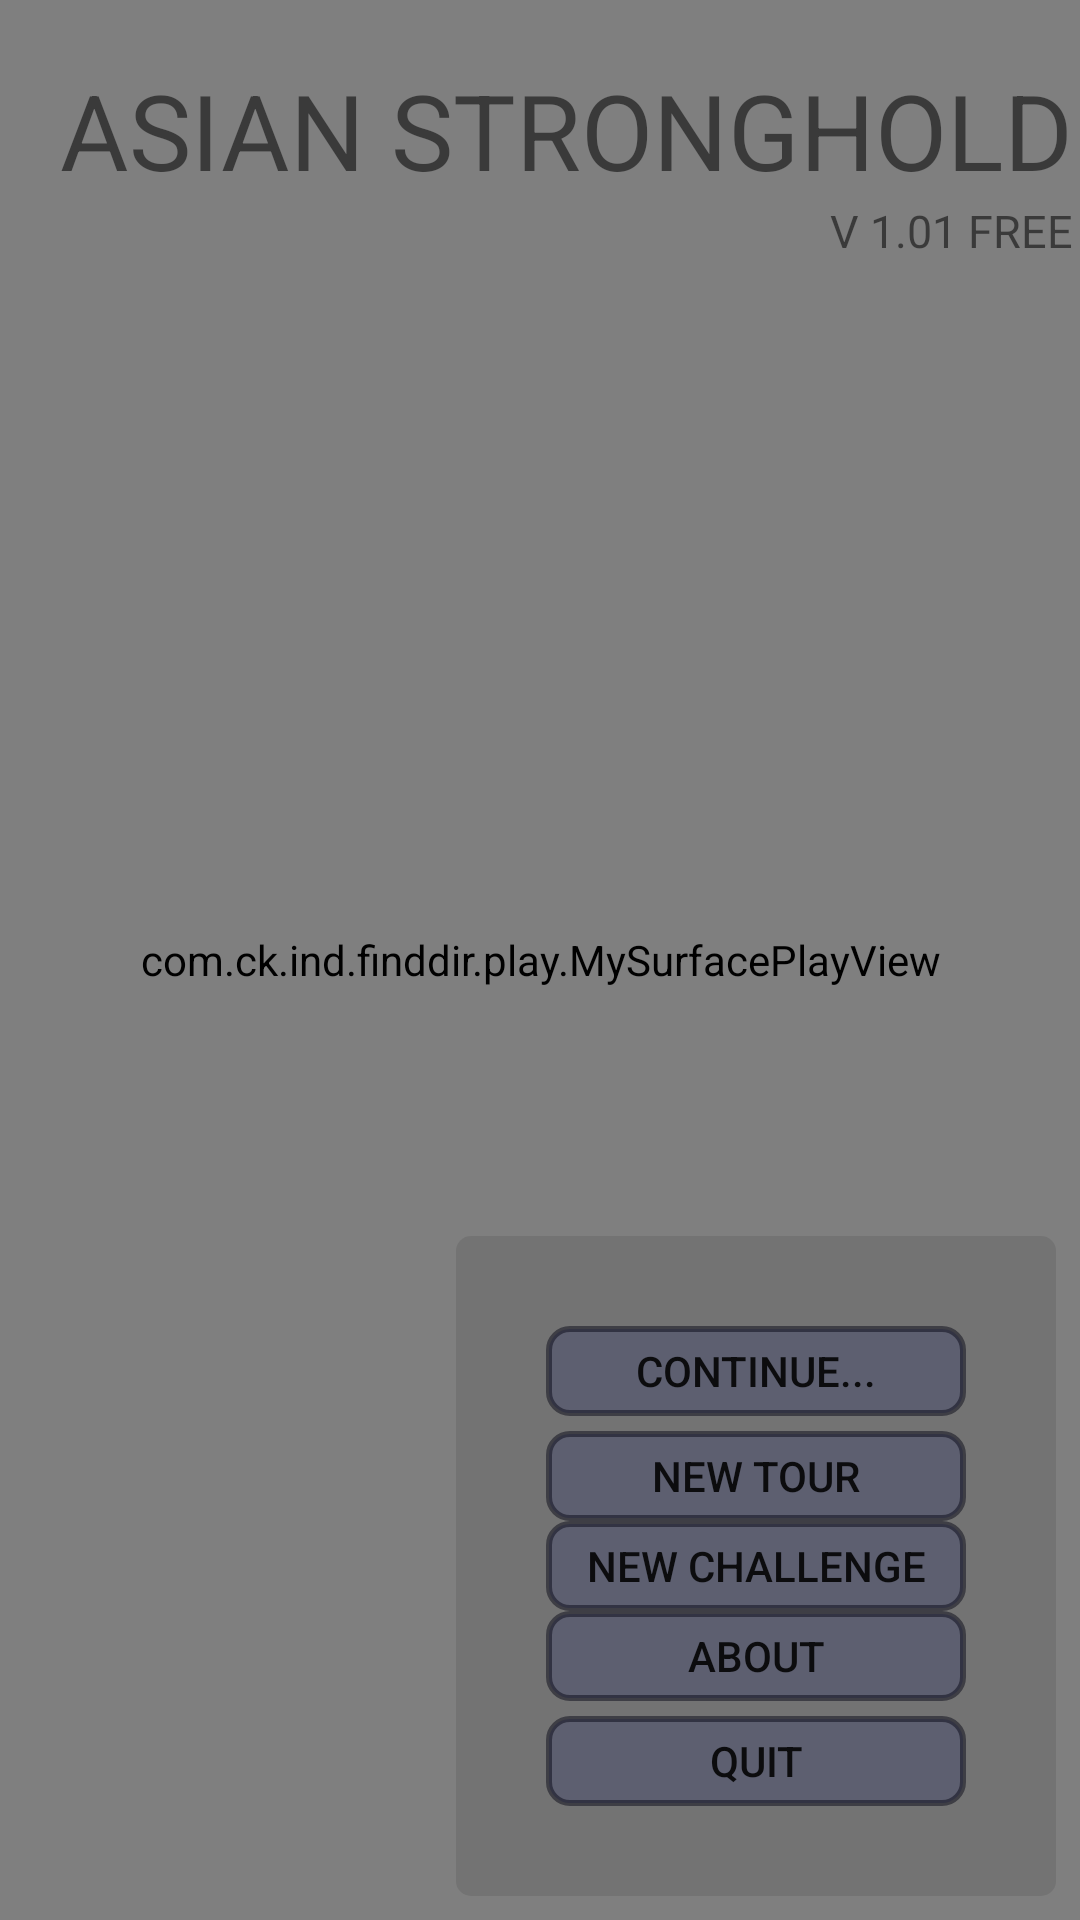

Here is an Android app screen rendered from its layout file. Give the layout XML and the strings, colors and styles it references.
<!-- AndroidManifest.xml: application theme AppTheme -->
<!-- res/layout/activity_start.xml -->
<RelativeLayout xmlns:android="http://schemas.android.com/apk/res/android"
    xmlns:tools="http://schemas.android.com/tools" android:layout_width="match_parent"
    android:layout_height="match_parent"
    android:background="#aaaaaa"
    tools:context="com.ck.ind.finddir.StartActivity">


    <com.ck.ind.finddir.play.MySurfacePlayView
        android:layout_width="fill_parent"
        android:layout_height="fill_parent"
        android:id="@+id/mysurface_view_start" />

    <LinearLayout
        android:layout_width="200dp"
        android:layout_height="wrap_content"
        android:orientation="vertical"
        android:paddingTop="25dp"
        android:paddingBottom="25dp"
        android:gravity="center"
        android:layout_marginBottom="8dp"
        android:layout_marginRight="8dp"
        android:background="@drawable/radius_bg"
        android:layout_alignParentBottom="true"
        android:layout_alignParentRight="true"
        android:layout_alignParentEnd="true"
        android:id="@+id/linearLayout">

        <Button
            android:layout_width="140dp"
            android:layout_margin="5dp"
            android:layout_height="30dp"
            android:textSize="14dp"
            android:id="@+id/btn_continuegame"
            android:background="@drawable/icon_sys_myth"
            android:text="@string/continue_val"
         />
        <Button
            android:layout_width="140dp"
            android:layout_height="30dp"
            android:textSize="14dp"
            android:id="@+id/btn_newgame"
            android:background="@drawable/icon_sys_myth"
            android:text="@string/newgame_val"
         />
        <Button
            android:layout_width="140dp"
            android:layout_height="30dp"
            android:textSize="14dp"
            android:id="@+id/btn_challenge"
            android:background="@drawable/icon_sys_myth"
            android:text="@string/challenge_val" />
        <Button
            android:layout_width="140dp"
            android:layout_height="30dp"
            android:textSize="14dp"
            android:background="@drawable/icon_sys_myth"
            android:id="@+id/btn_about"
            android:text="@string/about"
            />
        <Button
            android:layout_margin="5dp"
            android:layout_width="140dp"
            android:layout_height="30dp"
            android:textSize="14dp"
            android:background="@drawable/icon_sys_myth"
            android:id="@+id/btn_quitgame"
            android:text="@string/quit"
            />
    </LinearLayout>

    <TextView
        android:layout_width="wrap_content"
        android:layout_height="wrap_content"
        android:id="@+id/editText"
        android:layout_alignParentTop="true"
        android:layout_alignParentLeft="true"
        android:layout_alignParentStart="true"
        android:layout_marginLeft="20dp"
        android:textSize="35dp"
        android:layout_marginStart="30dp"
        android:text="@string/game_title"
        android:layout_marginTop="20dp" />
    <TextView
        android:layout_width="wrap_content"
        android:layout_height="wrap_content"
        android:id="@+id/version_show"
        android:textSize="15dp"
        android:text="@string/game_version"
        android:layout_below="@+id/editText"
        android:layout_alignRight="@+id/editText"
        android:layout_alignEnd="@+id/editText" />

    <TextView
        android:layout_width="wrap_content"
        android:layout_height="wrap_content"
        android:text="TTTTT"
        android:paddingRight="5dp"
        android:id="@+id/gos_number"
        android:layout_marginTop="40dp"
        android:visibility="gone"
        android:layout_gravity="center_horizontal"
        android:layout_below="@+id/editText"
        android:layout_toLeftOf="@+id/linearLayout"
        android:layout_toStartOf="@+id/linearLayout" />

</RelativeLayout>
<!-- resources referenced by this layout -->
<resources>
  <!-- drawable icon_sys_myth (drawable) -->
  <?xml version="1.0" encoding="utf-8"?>
  <selector xmlns:android="http://schemas.android.com/apk/res/android">
  
      <item android:drawable="@drawable/radius_bg" android:state_pressed="true"/>
      <item android:drawable="@drawable/radius_bg_dark" android:state_focused="false" android:state_pressed="false"/>
      <item android:drawable="@drawable/radius_bg_dark"  android:state_focused="true"/>
      <item android:drawable="@drawable/radius_bg" android:state_focused="false"/>
  
  </selector>
  <!-- drawable radius_bg (drawable) -->
  <?xml version="1.0" encoding="utf-8"?>
  <shape xmlns:android="http://schemas.android.com/apk/res/android">
      <stroke
          android:color="#44555555"
          />
  
      <solid
          android:color="#44555555"
          />
  
      <corners
          android:bottomLeftRadius="5dp"
          android:bottomRightRadius="5dp"
          android:topLeftRadius="5dp"
          android:topRightRadius="5dp"
          />
  </shape>
  <string name="about">About</string>
  <string name="challenge_val">New Challenge</string>
  <string name="continue_val">Continue...</string>
  <string name="game_title">ASIAN STRONGHOLD</string>
  <string name="game_version" translatable="false">V 1.01 FREE</string>
  <string name="newgame_val">New Tour</string>
  <string name="quit">Quit</string>
  <style name="AppTheme" parent="Theme.AppCompat.Light.DarkActionBar">
          
      </style>
  <!-- drawable radius_bg_dark (drawable) -->
  <?xml version="1.0" encoding="utf-8"?>
  <shape xmlns:android="http://schemas.android.com/apk/res/android">
      <stroke
          android:color="#77000211"
          android:width="2dp"
          />
  
      <solid
          android:color="#350d1767"
          />
  
      <corners
          android:bottomLeftRadius="7dp"
          android:bottomRightRadius="7dp"
          android:topLeftRadius="7dp"
          android:topRightRadius="7dp"
          />
  </shape>
</resources>
